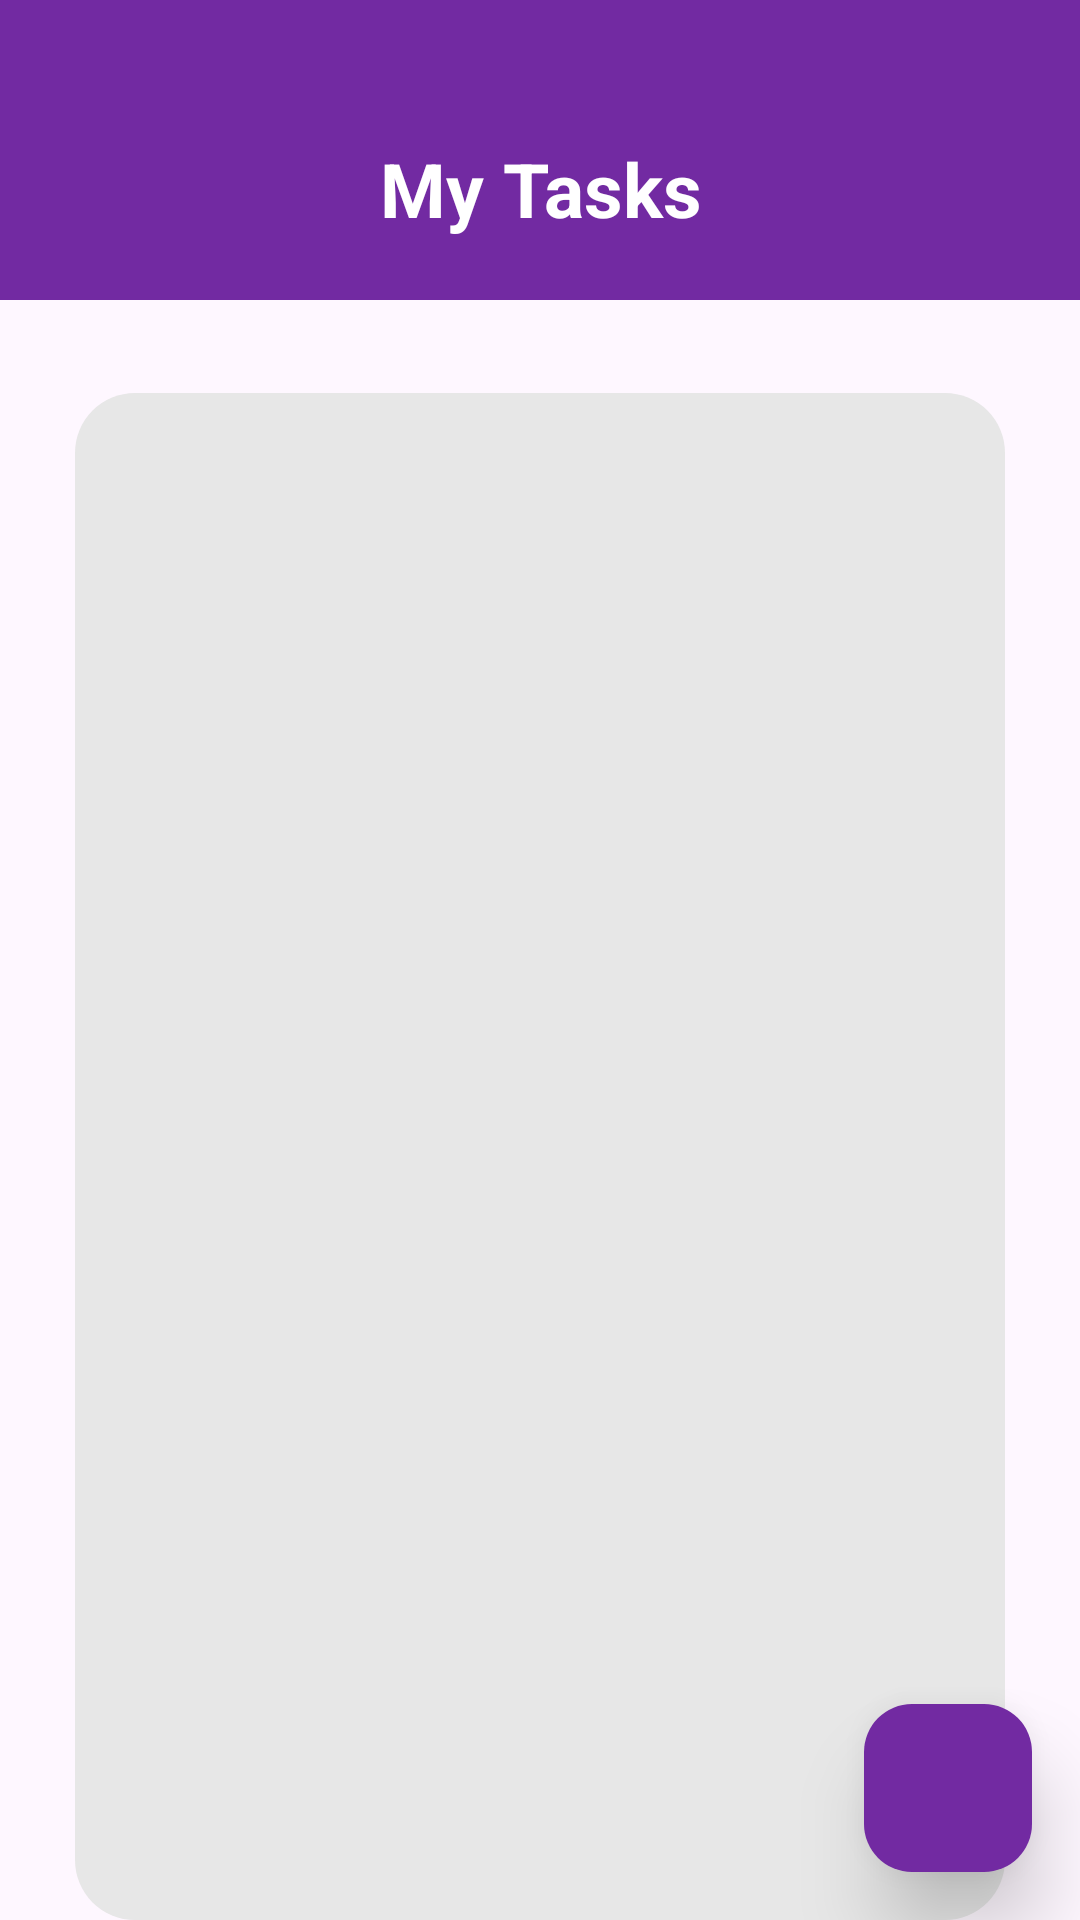

Here is an Android app screen rendered from its layout file. Give the layout XML and the strings, colors and styles it references.
<!-- AndroidManifest.xml: application theme Theme.DingDone -->
<!-- res/layout/fragment_tasks_new.xml -->
<?xml version="1.0" encoding="utf-8"?>
<androidx.constraintlayout.widget.ConstraintLayout xmlns:android="http://schemas.android.com/apk/res/android"
    xmlns:app="http://schemas.android.com/apk/res-auto"
    xmlns:tools="http://schemas.android.com/tools"
    android:layout_width="match_parent"
    android:layout_height="match_parent">

    <FrameLayout
        android:id="@+id/fragment_container"
        android:layout_width="match_parent"
        android:layout_height="match_parent"
        android:visibility="gone" />

    <TextView
        android:id="@+id/textView"
        android:layout_width="match_parent"
        android:layout_height="100dp"
        android:paddingTop="26dp"
        android:background="@color/purple"
        android:gravity="center"
        android:text="My Tasks"
        android:textColor="@color/white"
        android:textSize="25sp"
        android:textStyle="bold"
        app:layout_constraintTop_toTopOf="parent" />

    <TextView
        android:id="@+id/emptyText"
        android:layout_width="match_parent"
        android:layout_height="65dp"
        android:gravity="center"
        android:text=""
        android:textSize="25sp"
        android:textStyle="bold"
        app:layout_constraintTop_toTopOf="parent" />

    <LinearLayout
        android:id="@+id/buttonsContainer"
        android:layout_width="match_parent"
        android:layout_height="wrap_content"
        android:orientation="horizontal"
        android:padding="8dp"
        app:layout_constraintTop_toBottomOf="@+id/textView" />

    <androidx.recyclerview.widget.RecyclerView
        android:layout_marginHorizontal="25dp"
        android:layout_marginTop="15dp"
        android:id="@+id/recyclerViewTasks"
        android:layout_width="0dp"
        android:layout_height="0dp"
        android:background="@drawable/backgroundtasks"
        app:layout_constraintBottom_toBottomOf="parent"
        app:layout_constraintEnd_toEndOf="parent"
        app:layout_constraintHorizontal_bias="1.0"
        app:layout_constraintStart_toStartOf="parent"
        app:layout_constraintTop_toBottomOf="@+id/buttonsContainer"
        app:layout_constraintVertical_bias="1.0" />

    <com.google.android.material.floatingactionbutton.FloatingActionButton
        android:id="@+id/fabAddTask"
        android:layout_width="wrap_content"
        android:layout_height="wrap_content"
        android:layout_margin="16dp"
        android:layout_marginEnd="36dp"
        android:layout_marginBottom="16dp"
        android:src="@drawable/ic_add"
        android:translationZ="10dp"
        android:backgroundTint="@color/purple"
        app:layout_constraintBottom_toBottomOf="parent"
        app:layout_constraintEnd_toEndOf="parent" />

</androidx.constraintlayout.widget.ConstraintLayout>
<!-- resources referenced by this layout -->
<resources>
  <color name="purple">#722AA2</color>
  <color name="white">#FFFFFFFF</color>
  <!-- drawable backgroundtasks (drawable) -->
  <?xml version="1.0" encoding="utf-8"?>
  <shape android:shape="rectangle" xmlns:android="http://schemas.android.com/apk/res/android">
  
      <solid android:color="@color/lightGray"/>
      <corners android:radius="20dp"/>
  
  </shape>
  <style name="Theme.DingDone" parent="Base.Theme.DingDone" />
  <color name="lightGray">#E7E7E7</color>
  <style name="Base.Theme.DingDone" parent="Theme.Material3.DayNight.NoActionBar">
          
          
      </style>
</resources>
